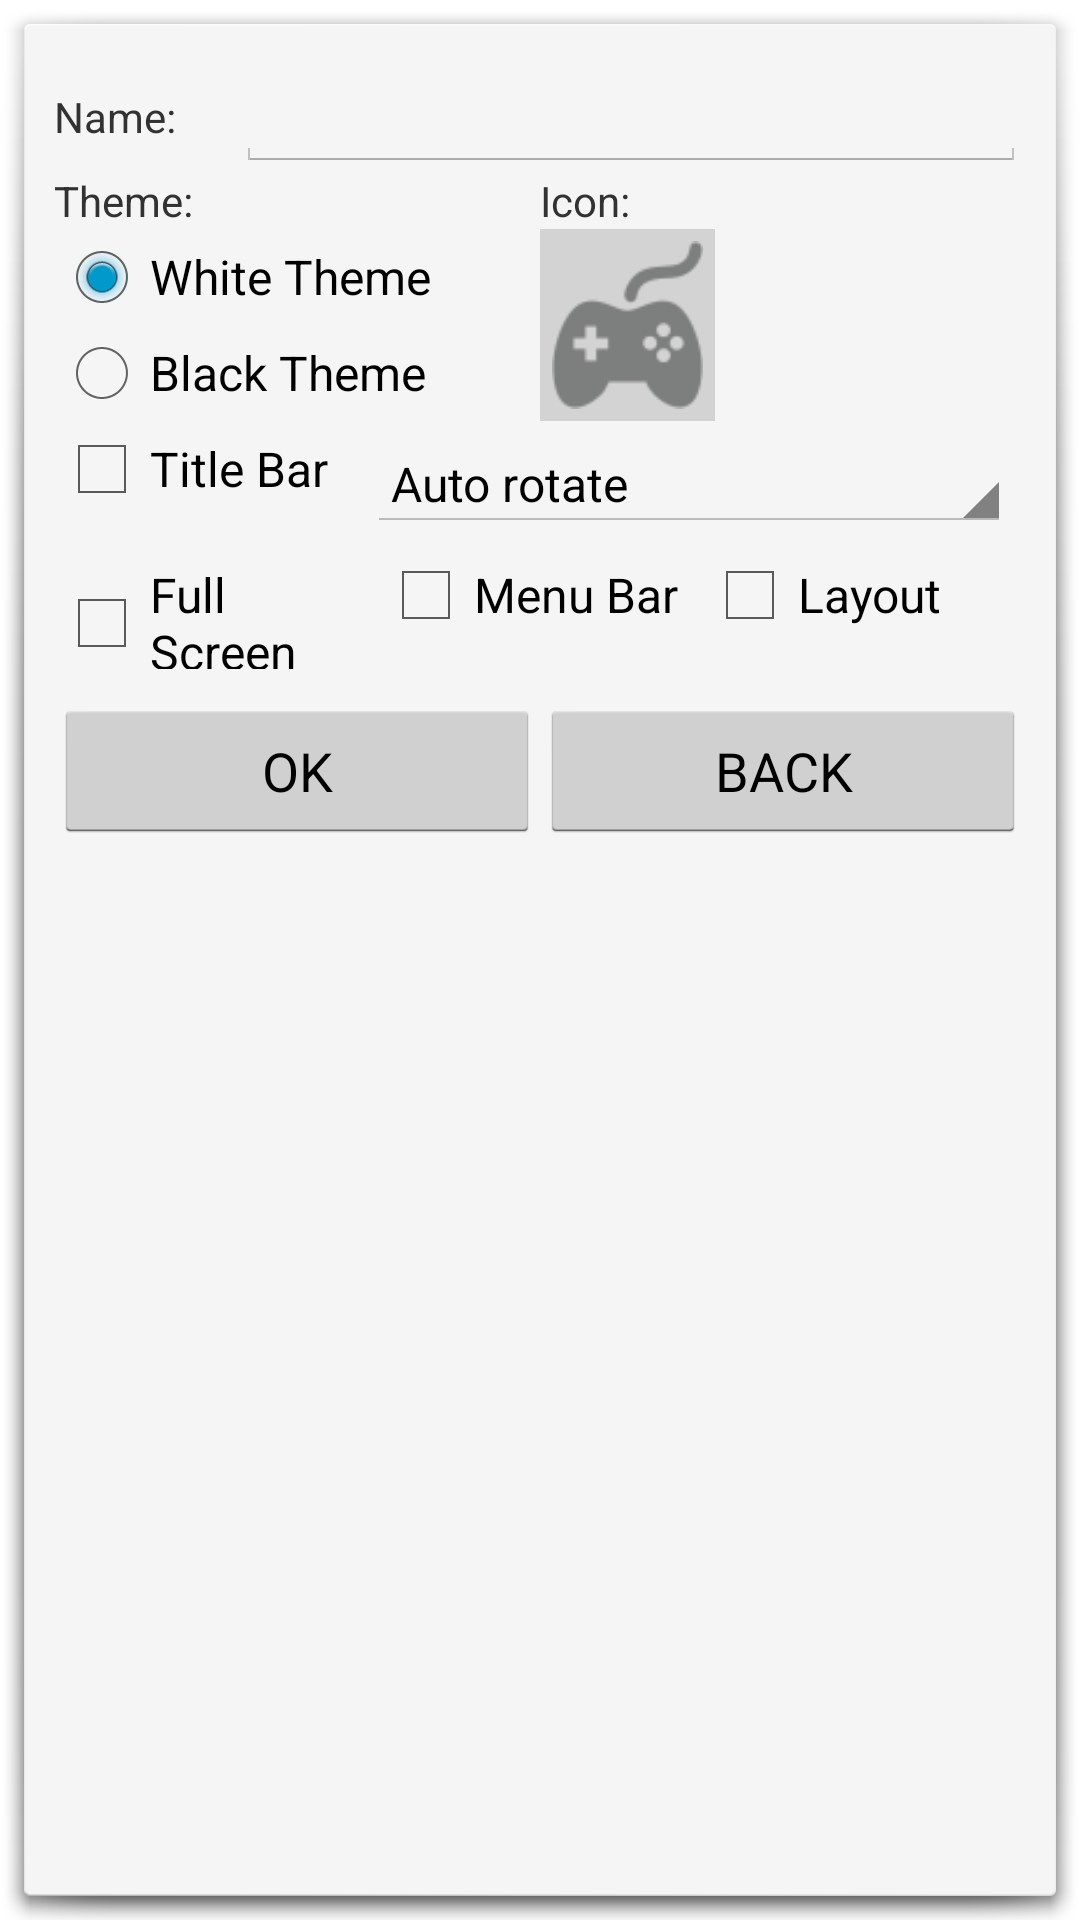

Here is an Android app screen rendered from its layout file. Give the layout XML and the strings, colors and styles it references.
<!-- AndroidManifest.xml: activity theme android:Theme.Holo.Light.Dialog -->
<!-- res/layout/activity_add_item.xml -->
<?xml version="1.0" encoding="utf-8"?>
<LinearLayout xmlns:android="http://schemas.android.com/apk/res/android"
    xmlns:tools="http://schemas.android.com/tools"
    android:layout_width="match_parent"
    android:layout_height="match_parent"
    android:orientation="vertical"
    android:padding="10dp"
    tools:context=".activity.AddItemActivity">

    <LinearLayout
        android:layout_width="match_parent"
        android:layout_height="wrap_content"
        >

        <TextView
            android:layout_width="wrap_content"
            android:layout_height="wrap_content"
            android:text="Name:      "
            android:id="@+id/text1" />

        <EditText
            android:layout_width="match_parent"
            android:layout_height="wrap_content"
            android:id="@+id/editNameAI"
            android:inputType="none"
            android:layout_column="1"
            android:singleLine="true"
            android:imeOptions="actionDone"/>
    </LinearLayout>

    <LinearLayout
        android:layout_width="match_parent"
        android:layout_height="wrap_content">

        <LinearLayout
            android:orientation="vertical"
            android:layout_width="match_parent"
            android:layout_height="match_parent"
            android:layout_weight="1" >

            <TextView
                android:layout_width="wrap_content"
                android:layout_height="wrap_content"
                android:textAppearance="?android:attr/textAppearanceSmall"
                android:text="Theme:"
                android:id="@+id/text2" />

            <RadioGroup
                android:layout_width="wrap_content"
                android:layout_height="wrap_content"
                android:orientation="vertical">

                <RadioButton
                    android:layout_width="wrap_content"
                    android:layout_height="wrap_content"
                    android:text="White Theme"
                    android:id="@+id/radioWhiteAI"
                    android:checked="true"/>

                <RadioButton
                    android:layout_width="wrap_content"
                    android:layout_height="wrap_content"
                    android:text="Black Theme"
                    android:id="@+id/radioBlackAI" />
            </RadioGroup>

        </LinearLayout>

        <LinearLayout
            android:orientation="vertical"
            android:layout_width="match_parent"
            android:layout_height="match_parent"
            android:layout_weight="1"
            android:backgroundTintMode="src_over">

            <TextView
                android:layout_width="wrap_content"
                android:layout_height="wrap_content"
                android:text="Icon:"
                android:id="@+id/textView2" />

            <ImageView
                android:layout_width="wrap_content"
                android:layout_height="match_parent"
                android:id="@+id/pickIconAI"
                android:src="@drawable/menu3"
                android:background="#ffd3d3d3"
                android:padding="4dp"
                android:adjustViewBounds="true"
                android:baselineAlignBottom="false"
                android:cropToPadding="false" />

        </LinearLayout>
    </LinearLayout>

    <LinearLayout
        android:orientation="horizontal"
        android:layout_width="fill_parent"
        android:layout_height="wrap_content">

        <CheckBox
            android:layout_width="wrap_content"
            android:layout_height="wrap_content"
            android:text="Title Bar  "
            android:id="@+id/checkTitleBarAI" />

        <Spinner
            android:layout_width="match_parent"
            android:layout_height="wrap_content"
            android:id="@+id/spinnerAI"
            android:entries="@array/rotate_screen"
            android:layout_margin="5dp" />

    </LinearLayout>

    <LinearLayout
        android:layout_width="match_parent"
        android:layout_height="wrap_content">

        <CheckBox
            android:layout_width="match_parent"
            android:layout_height="wrap_content"
            android:text="Full Screen"
            android:id="@+id/checkFullScreenAI"
            android:layout_weight="1" />

        <CheckBox
            android:layout_width="match_parent"
            android:layout_height="wrap_content"
            android:text="Menu Bar"
            android:id="@+id/checkMenuBarAI"
            android:layout_weight="1" />

        <CheckBox
            android:layout_width="match_parent"
            android:layout_height="wrap_content"
            android:text="Layout"
            android:id="@+id/checkLayoutAI"
            android:layout_weight="1" />
    </LinearLayout>

    <LinearLayout
        android:layout_width="match_parent"
        android:layout_height="wrap_content"
        android:layout_marginTop="10dp">

        <Button
            android:layout_width="match_parent"
            android:layout_height="wrap_content"
            android:text="OK"
            android:id="@+id/btOkAI"
            android:layout_weight="1"/>

        <Button
            android:layout_width="match_parent"
            android:layout_height="wrap_content"
            android:text="BACK"
            android:id="@+id/btBackAI"
            android:layout_weight="1"/>
    </LinearLayout>

</LinearLayout>
<!-- resources referenced by this layout -->
<resources>
  <string-array name="rotate_screen">
      <item>Auto rotate</item>
      <item>Landscape</item>
      <item>Portrait</item>
      </string-array>
  <!-- drawable menu3: png bitmap (drawable-hdpi, 1769 bytes) -->
</resources>
